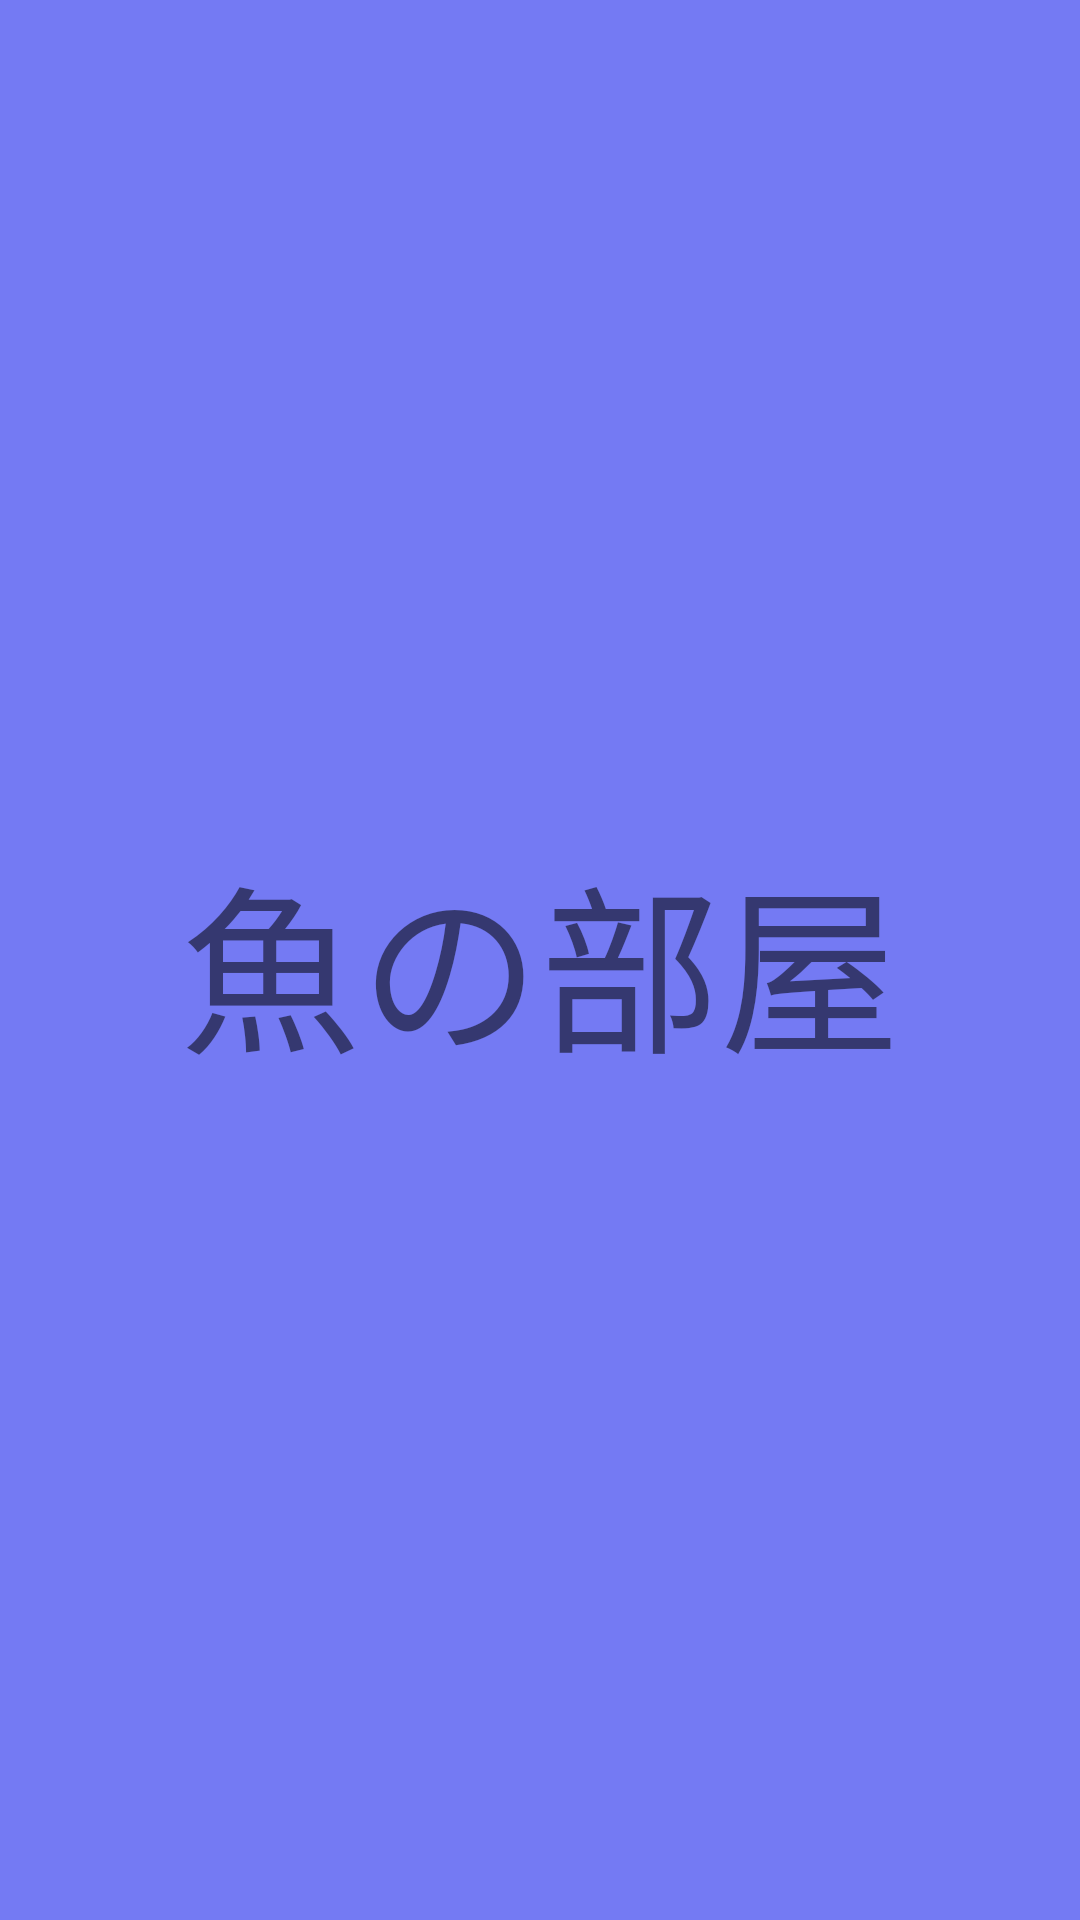

This screen was rendered from an Android layout file. Write that file and the resources it references.
<!-- AndroidManifest.xml: application theme Theme.Sakanatti -->
<!-- res/layout/activity_third.xml -->
<?xml version="1.0" encoding="utf-8"?>
<androidx.constraintlayout.widget.ConstraintLayout xmlns:android="http://schemas.android.com/apk/res/android"
    xmlns:app="http://schemas.android.com/apk/res-auto"
    xmlns:tools="http://schemas.android.com/tools"
    android:layout_width="match_parent"
    android:layout_height="match_parent"
    android:background="#747AF3"
    tools:context=".ThirdActivity" >

    <TextView
        android:id="@+id/tv4"
        android:layout_width="wrap_content"
        android:layout_height="wrap_content"
        android:text="魚の部屋"
        android:textSize="60sp"
        app:layout_constraintBottom_toBottomOf="parent"
        app:layout_constraintEnd_toEndOf="parent"
        app:layout_constraintStart_toStartOf="parent"
        app:layout_constraintTop_toTopOf="parent" />
</androidx.constraintlayout.widget.ConstraintLayout>
<!-- resources referenced by this layout -->
<resources>
  <style name="Theme.Sakanatti" parent="Theme.MaterialComponents.DayNight.DarkActionBar">
          
          <item name="colorPrimary">#2F47CC</item>
          <item name="colorPrimaryVariant">#3F54C8</item>
          <item name="colorOnPrimary">@color/white</item>
          
          <item name="colorSecondary">@color/teal_200</item>
          <item name="colorSecondaryVariant">@color/teal_700</item>
          <item name="colorOnSecondary">@color/black</item>
          
          <item name="android:statusBarColor" tools:targetApi="l">?attr/colorPrimaryVariant</item>
          
      </style>
  <!-- not gathered from this repository: default colours our renderer supplied (Android Studio template values) -->
  <color name="teal_200">#FF03DAC5</color>
  <color name="teal_700">#FF018786</color>
  <color name="black">#FF000000</color>
  <color name="white">#FFFFFFFF</color>
</resources>
